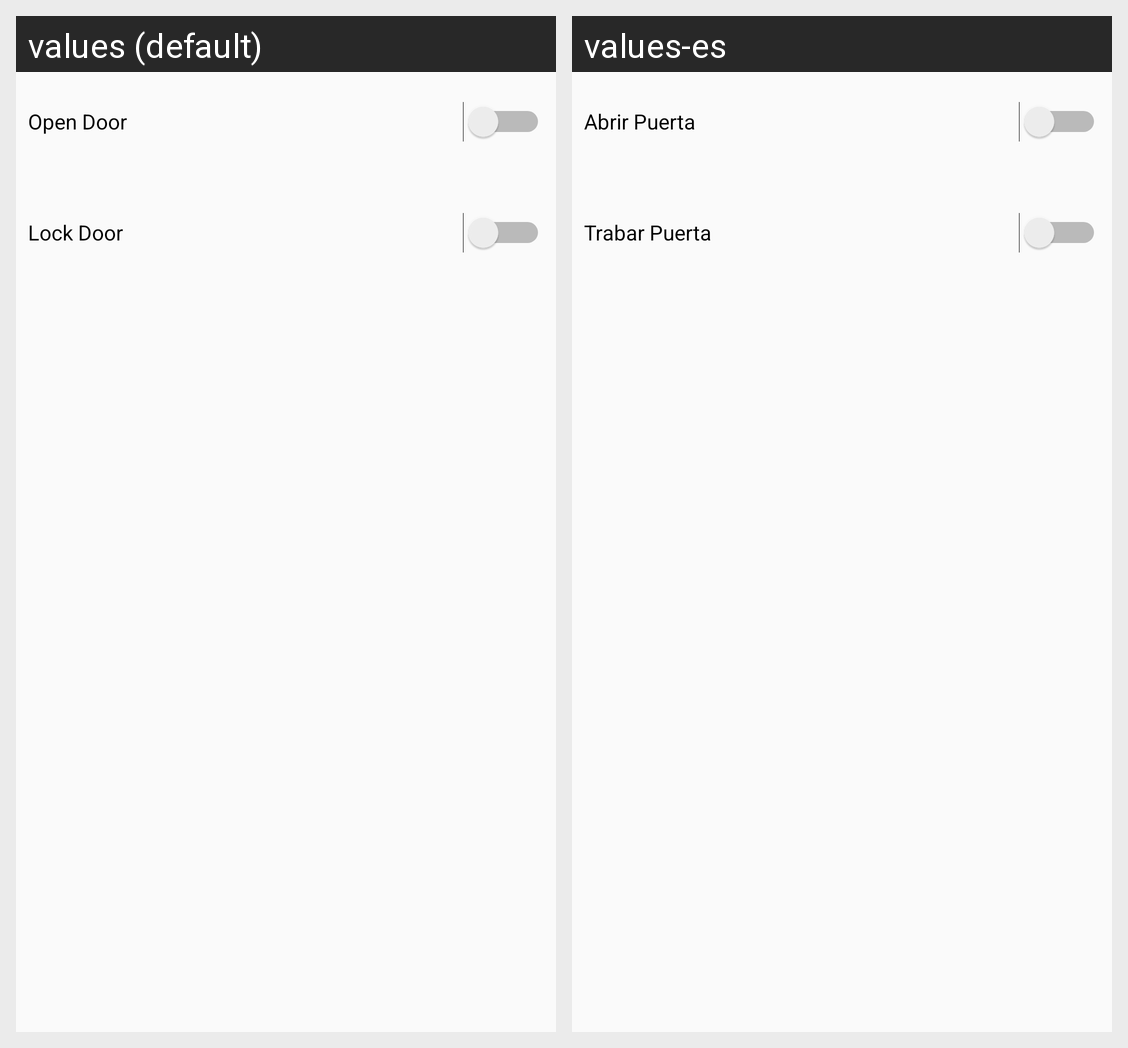

Locale-by-locale string values for the Android screen shown in this grid:
Android screen res/layout/fragment_door.xml rendered under 2 locales, left to right: values (default), values-es. Device: Nexus 5 (rendered at 1080×1920; each locale shown at half size, 540×960, under a caption strip naming it); theme AppTheme.
Strings drawn on this screen, with the default value and each locale's value (text and hints the layout hard-codes, and strings that could not be matched under every locale, appear in the picture but are not listed):

open_door
  values: Open Door
  values-es: Abrir Puerta

lock_door
  values: Lock Door
  values-es: Trabar Puerta
